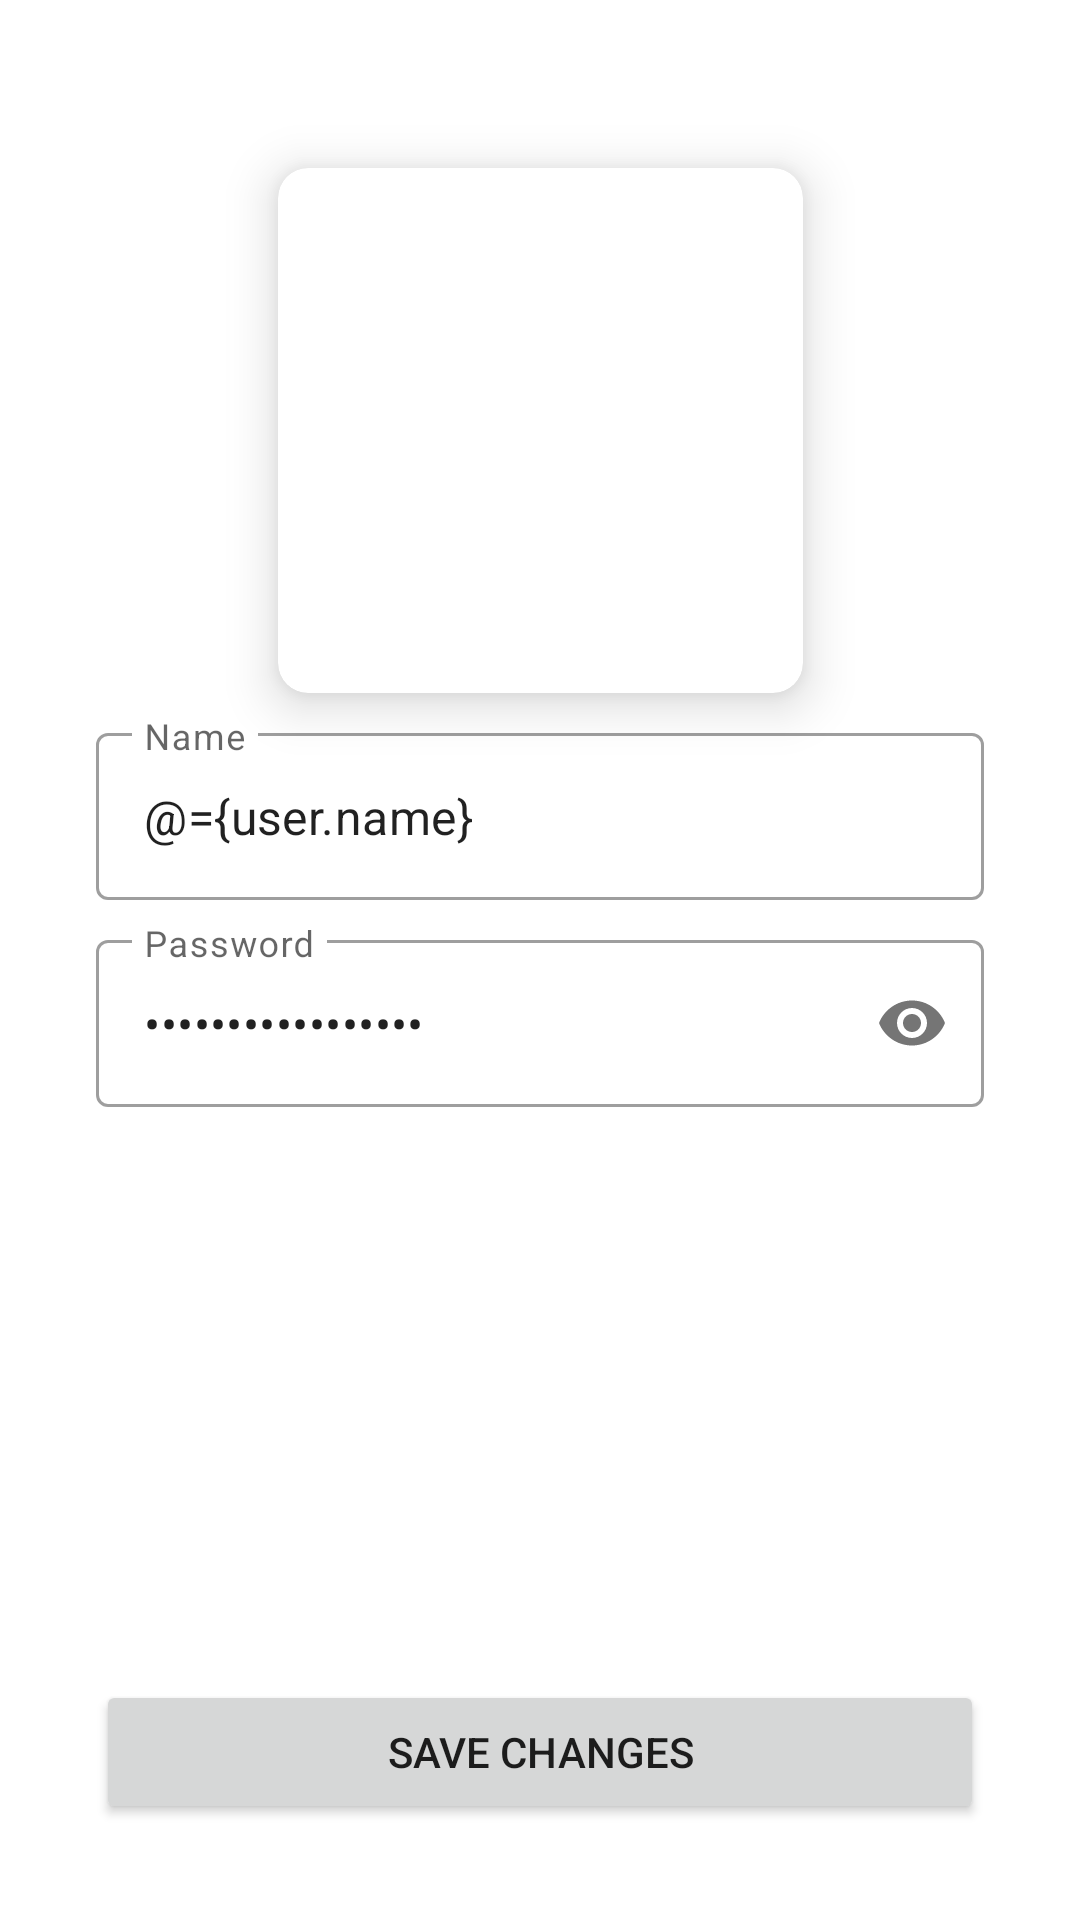

Reconstruct the res/layout file that produces this screen, plus the resources it refers to.
<!-- AndroidManifest.xml: application theme Theme.Adv160819001FinalTermProject -->
<!-- res/layout/fragment_edit_profile.xml -->
<?xml version="1.0" encoding="utf-8"?>
<layout xmlns:android="http://schemas.android.com/apk/res/android"
    xmlns:app="http://schemas.android.com/apk/res-auto"
    xmlns:tools="http://schemas.android.com/tools">
    <data>
        <variable
            name="user"
            type="dk.ubaya.adv160819001finaltermproject.model.User" />
        <variable
            name="listener"
            type="dk.ubaya.adv160819001finaltermproject.view.UserSaveChangesListener" />
    </data>
    <FrameLayout
        android:layout_width="match_parent"
        android:layout_height="match_parent"
        tools:context=".view.EditProfileFragment">

        <androidx.constraintlayout.widget.ConstraintLayout
            android:layout_width="match_parent"
            android:layout_height="match_parent">

            <androidx.cardview.widget.CardView
                android:id="@+id/cardView4"
                android:layout_width="wrap_content"
                android:layout_height="wrap_content"
                android:layout_marginTop="56dp"
                app:cardCornerRadius="10dp"
                app:cardElevation="10dp"
                app:layout_constraintEnd_toEndOf="parent"
                app:layout_constraintStart_toStartOf="parent"
                app:layout_constraintTop_toTopOf="parent">

                <androidx.constraintlayout.widget.ConstraintLayout
                    android:layout_width="match_parent"
                    android:layout_height="match_parent">

                    <ImageView
                        android:id="@+id/imageView9"
                        android:layout_width="175dp"
                        android:layout_height="175dp"
                        app:srcCompat="@drawable/ic_baseline_person_24" />
                </androidx.constraintlayout.widget.ConstraintLayout>
            </androidx.cardview.widget.CardView>

            <com.google.android.material.textfield.TextInputLayout
                android:id="@+id/textInputLayout"
                style="@style/Widget.MaterialComponents.TextInputLayout.OutlinedBox"
                android:layout_width="match_parent"
                android:layout_height="wrap_content"
                android:layout_marginStart="32dp"
                android:layout_marginTop="8dp"
                android:layout_marginEnd="32dp"
                android:hint="Name"
                app:hintAnimationEnabled="true"
                app:hintEnabled="true"
                app:layout_constraintEnd_toEndOf="parent"
                app:layout_constraintStart_toStartOf="parent"
                app:layout_constraintTop_toBottomOf="@+id/cardView4">

                <com.google.android.material.textfield.TextInputEditText
                    android:layout_width="match_parent"
                    android:layout_height="wrap_content"
                    android:editable="true"
                    android:text="@={user.name}"
                    android:textSize="16sp" />
            </com.google.android.material.textfield.TextInputLayout>

            <com.google.android.material.textfield.TextInputLayout
                android:id="@+id/textInputLayout14"
                style="@style/Widget.MaterialComponents.TextInputLayout.OutlinedBox"
                android:layout_width="0dp"
                android:layout_height="wrap_content"
                android:layout_marginTop="8dp"
                android:hint="Password"
                app:hintAnimationEnabled="true"
                app:hintEnabled="true"
                app:layout_constraintEnd_toEndOf="@+id/textInputLayout"
                app:layout_constraintStart_toStartOf="@+id/textInputLayout"
                app:layout_constraintTop_toBottomOf="@+id/textInputLayout"
                app:passwordToggleEnabled="true">

                <com.google.android.material.textfield.TextInputEditText
                    android:layout_width="match_parent"
                    android:layout_height="wrap_content"
                    android:editable="true"
                    android:password="true"
                    android:text="@={user.password}"
                    android:textSize="16sp" />
            </com.google.android.material.textfield.TextInputLayout>

            <Button
                android:id="@+id/button3"
                android:layout_width="0dp"
                android:layout_height="wrap_content"
                android:layout_marginBottom="32dp"
                android:text="Save Changes"
                android:onClick="@{(v)->listener.onUserSaveChanges(v,user)}"
                app:layout_constraintBottom_toBottomOf="parent"
                app:layout_constraintEnd_toEndOf="@+id/textInputLayout14"
                app:layout_constraintStart_toStartOf="@+id/textInputLayout14" />

        </androidx.constraintlayout.widget.ConstraintLayout>
    </FrameLayout>
</layout>
<!-- resources referenced by this layout -->
<resources>
  <style name="Theme.Adv160819001FinalTermProject" parent="Theme.MaterialComponents.DayNight.NoActionBar">
          
          <item name="colorPrimary">@color/purple_500</item>
          <item name="colorPrimaryVariant">@color/purple_700</item>
          <item name="colorOnPrimary">@color/white</item>
          
          <item name="colorSecondary">@color/teal_200</item>
          <item name="colorSecondaryVariant">@color/teal_700</item>
          <item name="colorOnSecondary">@color/black</item>
          
          <item name="android:statusBarColor" tools:targetApi="l">?attr/colorPrimaryVariant</item>
          
      </style>
  <!-- not gathered from this repository: default colours our renderer supplied (Android Studio template values) -->
  <color name="purple_500">#FF6200EE</color>
  <color name="purple_700">#FF3700B3</color>
  <color name="teal_200">#FF03DAC5</color>
  <color name="teal_700">#FF018786</color>
  <color name="black">#FF000000</color>
  <color name="white">#FFFFFFFF</color>
</resources>
